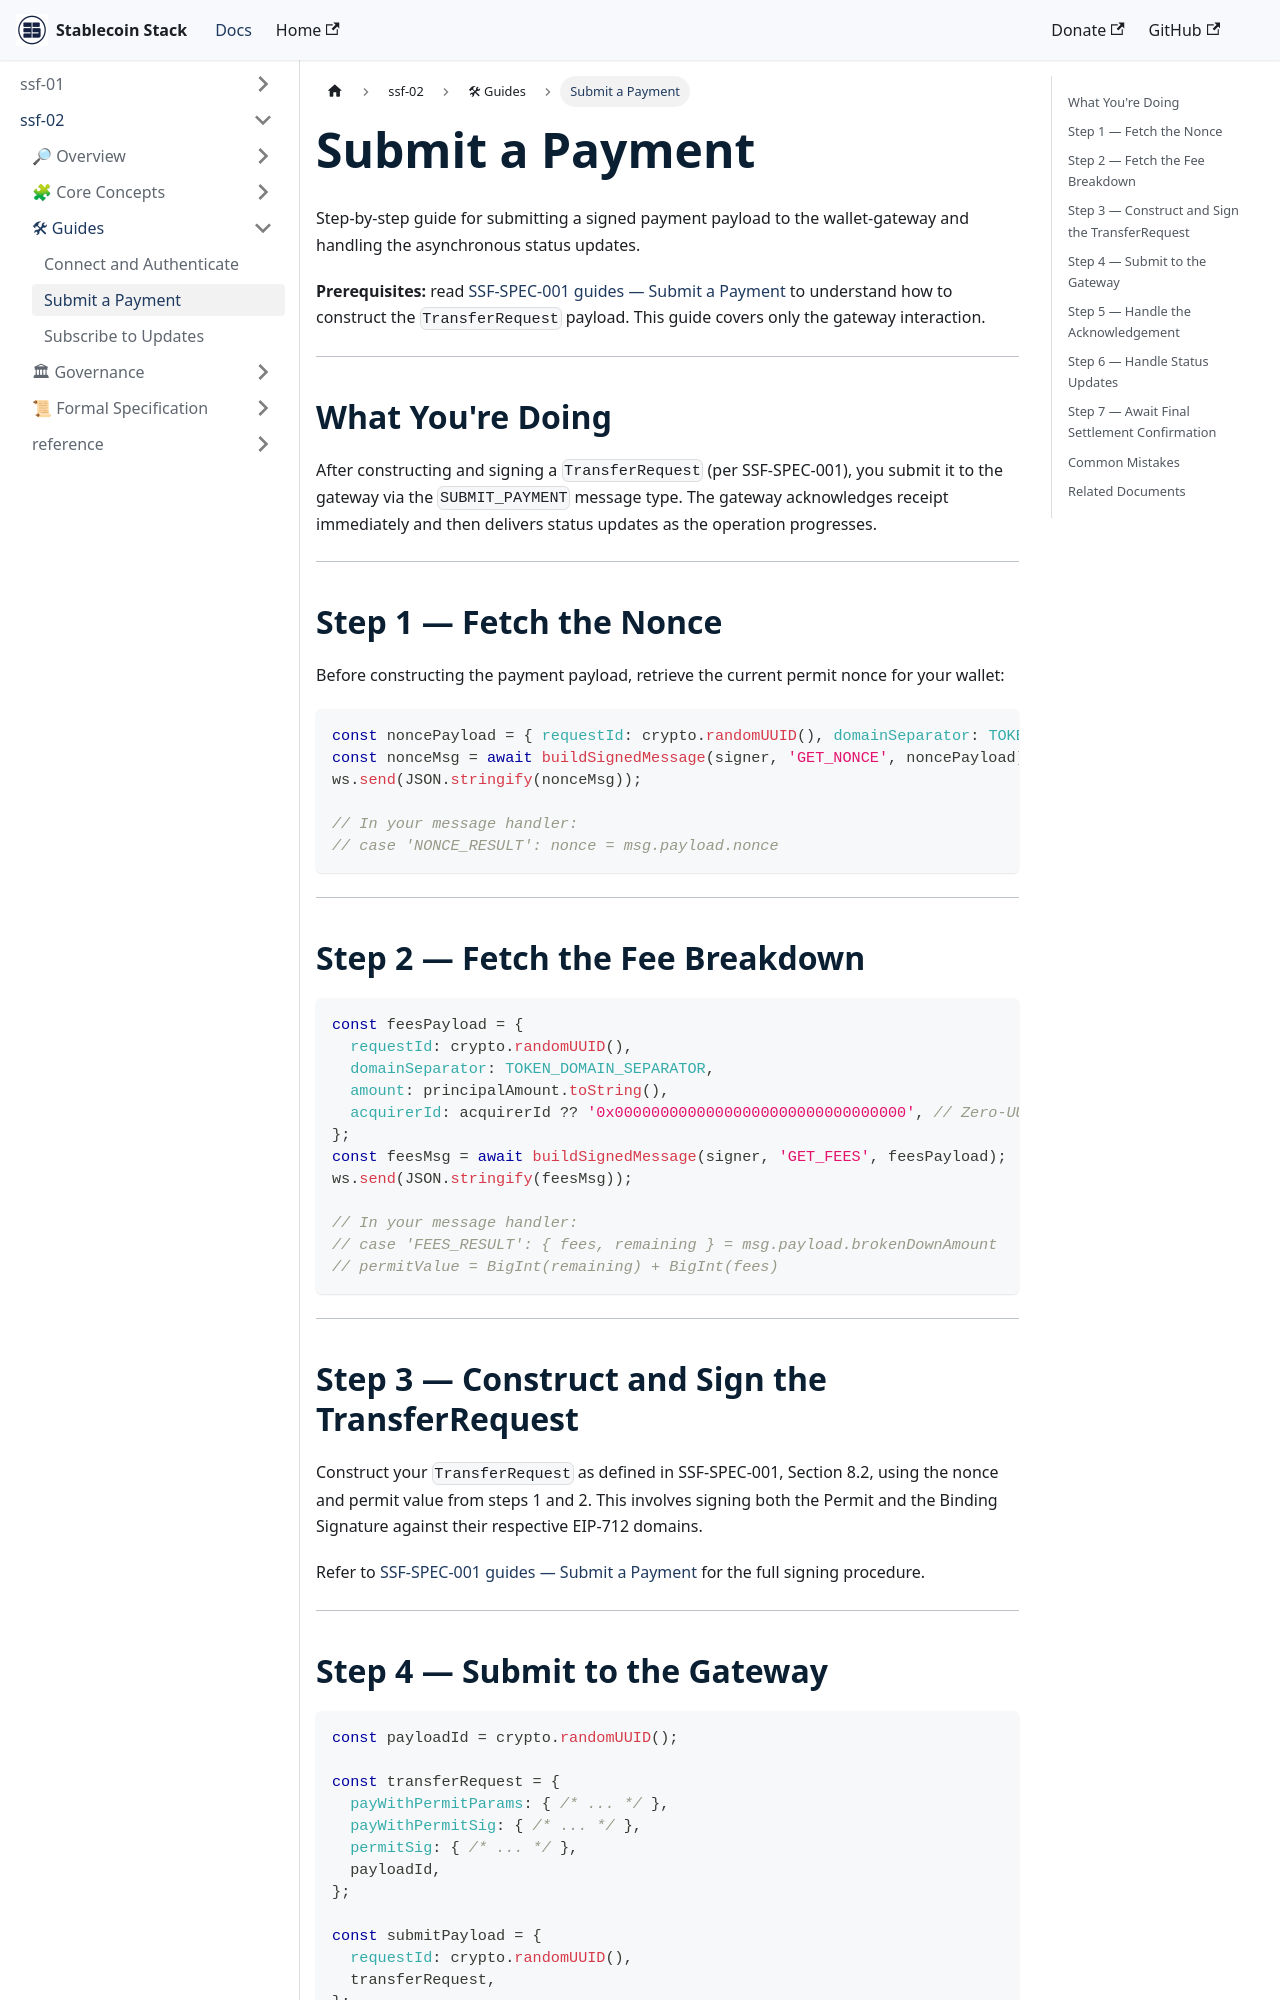

repository: Stablecoin-Stack/docs · page: ssf-spec-002/guides/submit-a-payment/index.html · generator: docusaurus

# Submit a Payment

Step-by-step guide for submitting a signed payment payload to the wallet-gateway and handling the asynchronous status updates.

**Prerequisites:** read [SSF-SPEC-001 guides — Submit a Payment](../../ssf-spec-001/guides/submit-a-payment.md) to understand how to construct the `TransferRequest` payload. This guide covers only the gateway interaction.

---

## What You're Doing

After constructing and signing a `TransferRequest` (per SSF-SPEC-001), you submit it to the gateway via the `SUBMIT_PAYMENT` message type. The gateway acknowledges receipt immediately and then delivers status updates as the operation progresses.

---

## Step 1 — Fetch the Nonce

Before constructing the payment payload, retrieve the current permit nonce for your wallet:

```javascript
const noncePayload = { requestId: crypto.randomUUID(), domainSeparator: TOKEN_DOMAIN_SEPARATOR };
const nonceMsg = await buildSignedMessage(signer, 'GET_NONCE', noncePayload);
ws.send(JSON.stringify(nonceMsg));

// In your message handler:
// case 'NONCE_RESULT': nonce = msg.payload.nonce
```

---

## Step 2 — Fetch the Fee Breakdown

```javascript
const feesPayload = {
  requestId: crypto.randomUUID(),
  domainSeparator: TOKEN_DOMAIN_SEPARATOR,
  amount: principalAmount.toString(),
  acquirerId: acquirerId ?? '0x00000000000000000000000000000000', // Zero-UUID if no acquirer
};
const feesMsg = await buildSignedMessage(signer, 'GET_FEES', feesPayload);
ws.send(JSON.stringify(feesMsg));

// In your message handler:
// case 'FEES_RESULT': { fees, remaining } = msg.payload.brokenDownAmount
// permitValue = BigInt(remaining) + BigInt(fees)
```

---

## Step 3 — Construct and Sign the TransferRequest

Construct your `TransferRequest` as defined in SSF-SPEC-001, Section 8.2, using the nonce and permit value from steps 1 and 2. This involves signing both the Permit and the Binding Signature against their respective EIP-712 domains.

Refer to [SSF-SPEC-001 guides — Submit a Payment](../../ssf-spec-001/guides/submit-a-payment.md) for the full signing procedure.

---
